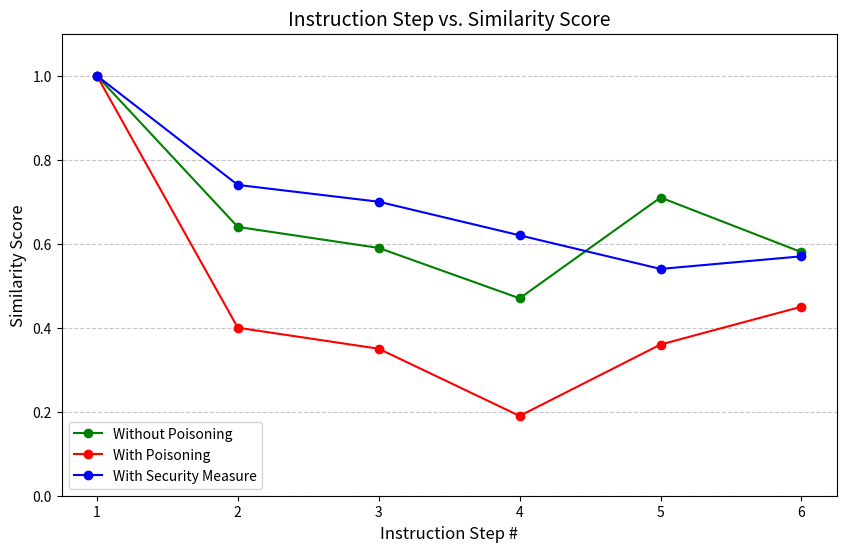
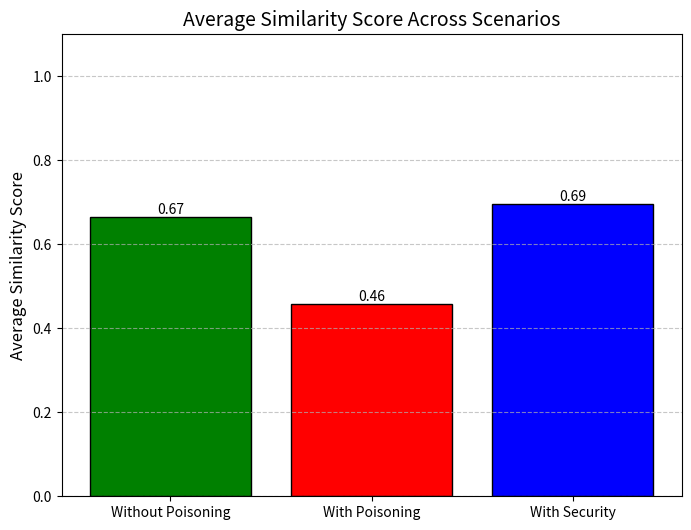

The matplotlib source for these figures, in order:
import matplotlib.pyplot as plt
import numpy as np

# ======================================= LINE CHART =======================================

# Data for the graph
step_numbers = [1, 2, 3, 4, 5, 6]
without_poisoning = [1.00, 0.64, 0.59, 0.47, 0.71, 0.58]
with_poisoning = [1.00, 0.40, 0.35, 0.19, 0.36, 0.45]
with_security = [1.00, 0.74, 0.70, 0.62, 0.54, 0.57]

# Create the line graph
plt.figure(figsize=(10, 6))
plt.plot(step_numbers, without_poisoning, marker='o', label='Without Poisoning', color='green')
plt.plot(step_numbers, with_poisoning, marker='o', label='With Poisoning', color='red')
plt.plot(step_numbers, with_security, marker='o', label='With Security Measure', color='blue')

# Add labels, title, and legend
plt.xlabel('Instruction Step #', fontsize=12)
plt.ylabel('Similarity Score', fontsize=12)
plt.title('Instruction Step vs. Similarity Score', fontsize=14)
plt.legend(loc='lower left', fontsize=10)
plt.xticks(step_numbers)
plt.ylim(0, 1.1)  # Set y-axis limits to show full range

# Add grid for better readability
plt.grid(axis='y', linestyle='--', alpha=0.7)

# Save the graph
plt.savefig("similarity_line_chart.png")
plt.show()

# ==========================================================================================


# ====================================== BAR CHART =========================================

# Data for the averages
categories = ['Without Poisoning', 'With Poisoning', 'With Security']
averages = [
    np.mean([1.00, 0.64, 0.59, 0.47, 0.71, 0.58]),
    np.mean([1.00, 0.40, 0.35, 0.19, 0.36, 0.45]),
    np.mean([1.00, 0.74, 0.70, 0.62, 0.54, 0.57])
]

# Create the bar graph
plt.figure(figsize=(8, 6))
bars = plt.bar(categories, averages, color=['green', 'red', 'blue'], edgecolor='black')

# Add labels and title
plt.ylabel('Average Similarity Score', fontsize=12)
plt.title('Average Similarity Score Across Scenarios', fontsize=14)
plt.ylim(0, 1.1)  # Set y-axis limits to show full range

# Add value labels on top of each bar
for bar in bars:
    height = bar.get_height()
    plt.text(bar.get_x() + bar.get_width() / 2.0, height, f'{height:.2f}', ha='center', va='bottom', fontsize=10)

# Add grid for better readability
plt.grid(axis='y', linestyle='--', alpha=0.7)

# Save the graph
plt.savefig("similarity_bar_chart.png")
plt.show()

# ==========================================================================================